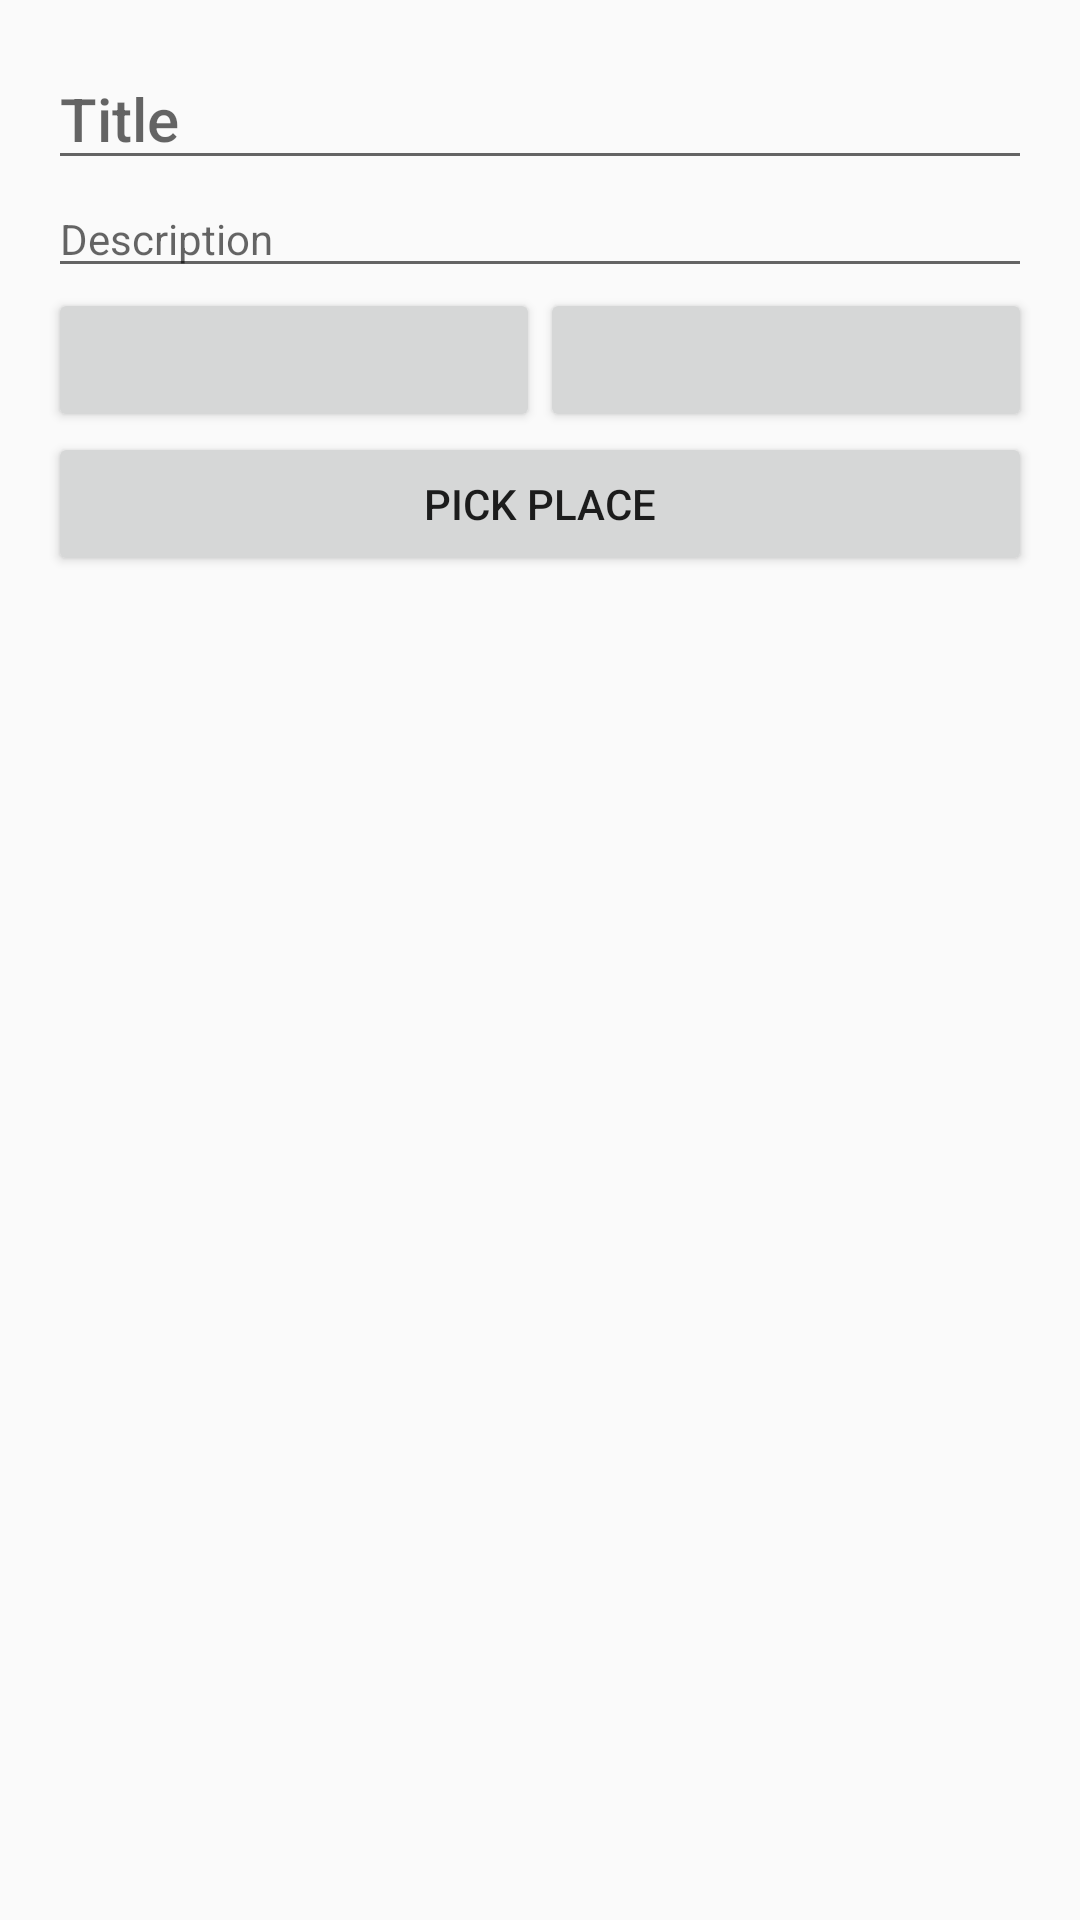

Android layout source for this screen:
<!-- AndroidManifest.xml: application theme AppTheme -->
<!-- res/layout/content_add_post.xml -->
<?xml version="1.0" encoding="utf-8"?>
<LinearLayout xmlns:android="http://schemas.android.com/apk/res/android"
    xmlns:app="http://schemas.android.com/apk/res-auto"
    xmlns:tools="http://schemas.android.com/tools"
    android:layout_width="match_parent"
    android:layout_height="match_parent"
    android:orientation="vertical"
    android:padding="16dp"
    app:layout_behavior="@string/appbar_scrolling_view_behavior"
    tools:context="com.example.apim.hygge.addpost.AddPostActivity"
    tools:showIn="@layout/activity_add_post">

    <EditText
        android:id="@+id/edit_title"
        android:layout_width="match_parent"
        android:layout_height="wrap_content"
        android:hint="@string/title"
        android:inputType="text"
        android:textAppearance="@style/TextAppearance.AppCompat.Title" />

    <EditText
        android:id="@+id/edit_description"
        android:layout_width="match_parent"
        android:layout_height="wrap_content"
        android:hint="@string/description"
        android:inputType="text"
        android:textAppearance="@style/Base.TextAppearance.AppCompat.Body1"/>

    <LinearLayout
        android:layout_width="match_parent"
        android:layout_height="wrap_content"
        android:orientation="horizontal" >

        <Button
            android:id="@+id/pick_date"
            android:layout_width="0dp"
            android:layout_height="wrap_content"
            android:layout_weight="1"
            android:onClick="showDatePicker" />

        <Button
            android:id="@+id/pick_time"
            android:layout_width="0dp"
            android:layout_height="wrap_content"
            android:layout_weight="1"
            android:onClick="showTimePicker"
            />

    </LinearLayout>

    <Button
        android:id="@+id/pick_place"
        android:layout_width="match_parent"
        android:layout_height="wrap_content"
        android:onClick="showPlacePicker"
        android:text="@string/pick_place" />

</LinearLayout>
<!-- res/layout/activity_add_post.xml (included above) -->
<?xml version="1.0" encoding="utf-8"?>
<android.support.design.widget.CoordinatorLayout xmlns:android="http://schemas.android.com/apk/res/android"
    android:id="@+id/coordinator_layout"
    xmlns:app="http://schemas.android.com/apk/res-auto"
    xmlns:tools="http://schemas.android.com/tools"
    android:layout_width="match_parent"
    android:layout_height="match_parent"
    tools:context="com.example.apim.hygge.addpost.AddPostActivity">

    <android.support.design.widget.AppBarLayout
        android:layout_width="match_parent"
        android:layout_height="wrap_content"
        android:theme="@style/AppTheme.AppBarOverlay">

        <android.support.v7.widget.Toolbar
            android:id="@+id/toolbar"
            android:layout_width="match_parent"
            android:layout_height="?attr/actionBarSize"
            android:background="?attr/colorPrimary"
            app:popupTheme="@style/AppTheme.PopupOverlay" />

    </android.support.design.widget.AppBarLayout>

    <include layout="@layout/content_add_post" />

    <android.support.design.widget.FloatingActionButton
        android:id="@+id/fab"
        android:layout_width="wrap_content"
        android:layout_height="wrap_content"
        android:layout_gravity="bottom|end"
        android:layout_margin="@dimen/fab_margin"
        app:srcCompat="@drawable/ic_done_black_24dp"
        android:tint="#FFF"/>

</android.support.design.widget.CoordinatorLayout>
<!-- resources referenced by this layout -->
<resources>
  <string name="description">Description</string>
  <string name="pick_place">Pick place</string>
  <string name="title">Title</string>
  <style name="AppTheme.AppBarOverlay" parent="ThemeOverlay.AppCompat.Dark.ActionBar" />
  <style name="AppTheme.PopupOverlay" parent="ThemeOverlay.AppCompat.Light" />
  <style name="AppTheme" parent="Theme.AppCompat.Light.NoActionBar">
          
          <item name="colorPrimary">@color/primaryColor</item>
          <item name="colorPrimaryDark">@color/primaryDarkColor</item>
          <item name="colorAccent">@color/primaryLightColor</item>
      </style>
  <color name="primaryColor">#212121</color>
  <color name="primaryDarkColor">#000000</color>
  <color name="primaryLightColor">#484848</color>
</resources>
